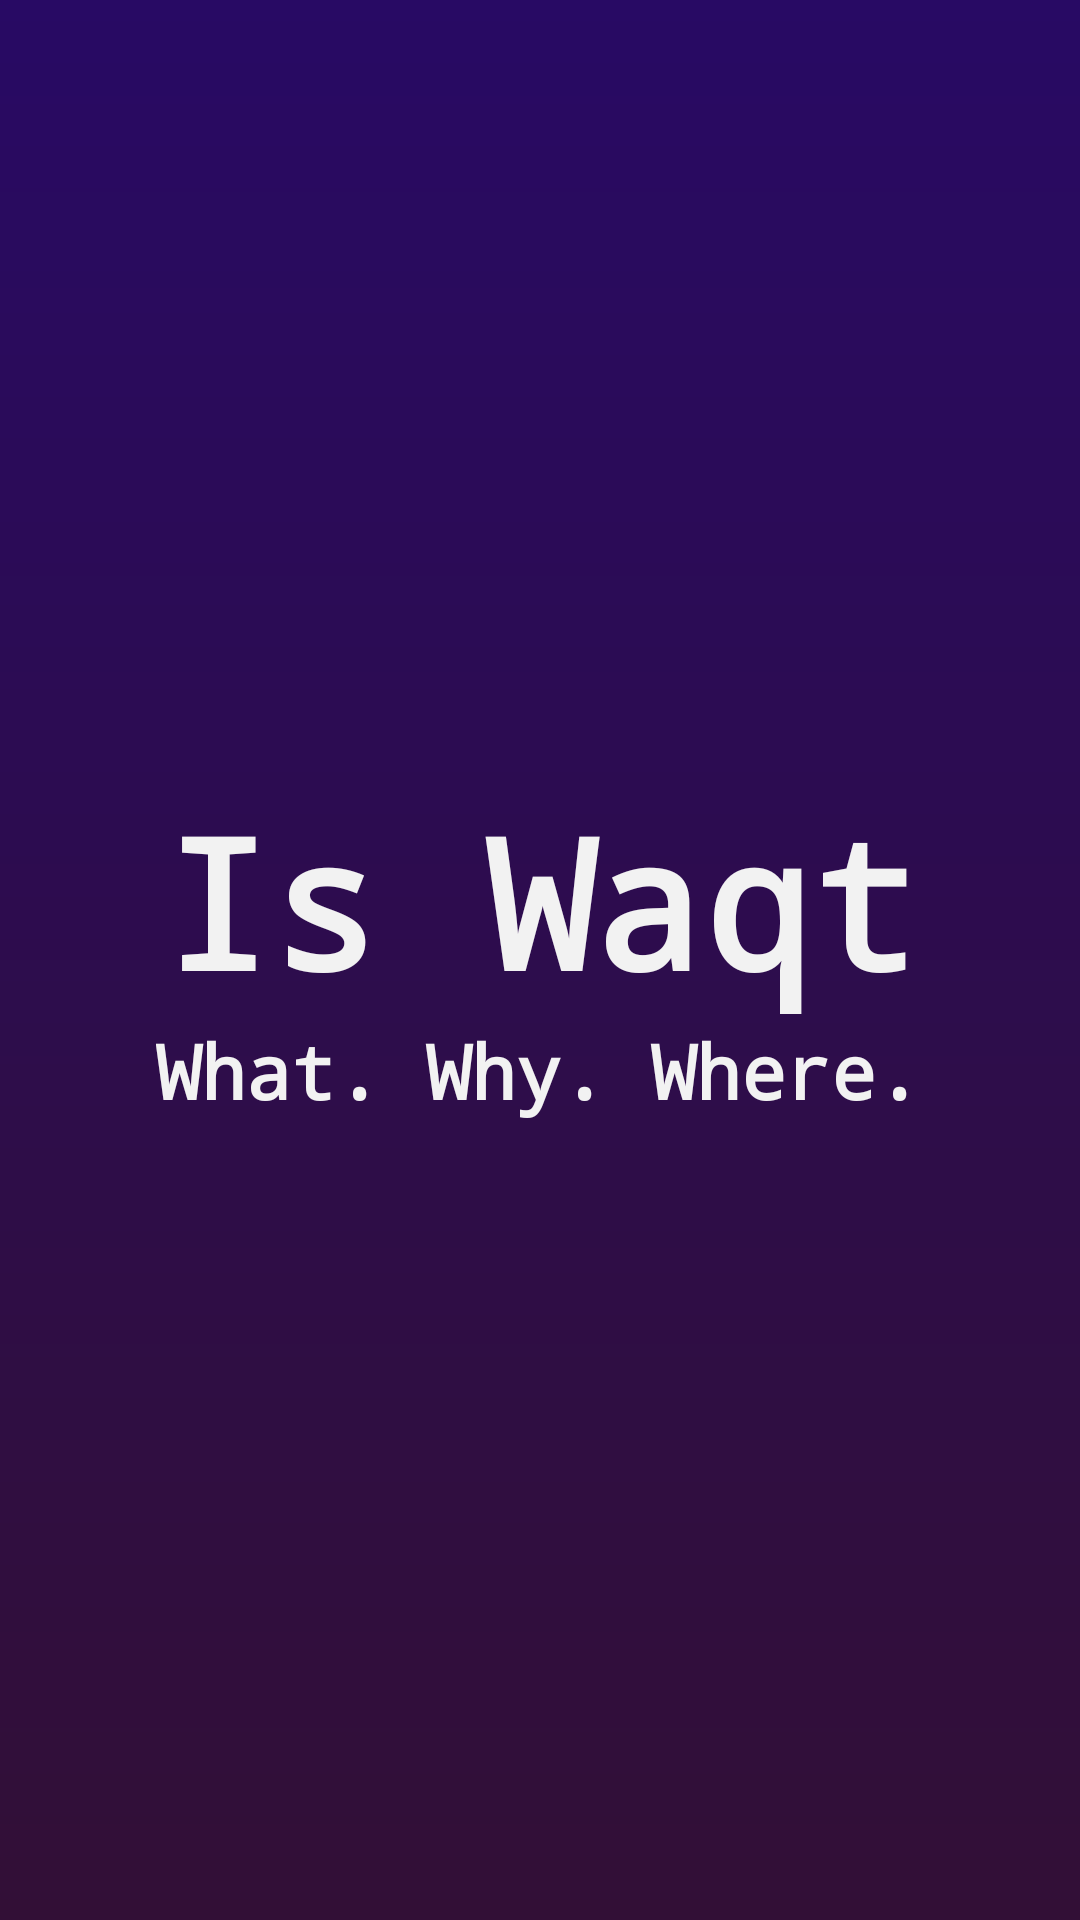

Layout XML and referenced resources for this Android screen:
<!-- AndroidManifest.xml: application theme AppTheme -->
<!-- res/layout/activity_splash_screen.xml -->
<?xml version="1.0" encoding="utf-8"?>
<android.support.constraint.ConstraintLayout xmlns:android="http://schemas.android.com/apk/res/android"
    xmlns:app="http://schemas.android.com/apk/res-auto"
    xmlns:tools="http://schemas.android.com/tools"
    android:layout_width="match_parent"
    android:layout_height="match_parent"
    tools:context=".MainActivity"
    android:background="@drawable/bg">


    <ImageView
        android:id="@+id/imageView"
        android:layout_width="200dp"
        android:layout_height="200dp"
        android:layout_marginTop="50dp"
        app:layout_constraintEnd_toEndOf="parent"
        app:layout_constraintStart_toStartOf="parent"
        app:layout_constraintTop_toTopOf="parent"
        app:srcCompat="@drawable/pic2" />

    <TextView
        android:id="@+id/title"
        android:layout_width="wrap_content"
        android:layout_height="wrap_content"
        android:layout_marginStart="10dp"
        android:layout_marginTop="10dp"
        android:layout_marginEnd="10dp"
        android:text="Is Waqt"
        android:textAllCaps="false"
        android:textColor="@color/textClr"
        android:textSize="60sp"
        android:textStyle="bold"
        app:fontFamily="monospace"
        app:layout_constraintEnd_toEndOf="parent"
        app:layout_constraintStart_toStartOf="parent"
        app:layout_constraintTop_toBottomOf="@+id/imageView" />

    <TextView
        android:id="@+id/textView2"
        android:layout_width="wrap_content"
        android:layout_height="wrap_content"
        android:layout_marginStart="10dp"
        android:layout_marginEnd="10dp"
        android:fontFamily="monospace"
        android:text="What. Why. Where."
        android:textColor="@color/textClr"
        android:textSize="25sp"
        android:textStyle="bold"
        app:layout_constraintEnd_toEndOf="parent"
        app:layout_constraintHorizontal_bias="0.495"
        app:layout_constraintStart_toStartOf="parent"
        app:layout_constraintTop_toBottomOf="@+id/title" />
</android.support.constraint.ConstraintLayout>
<!-- resources referenced by this layout -->
<resources>
  <color name="textClr">#F2F2F2</color>
  <!-- drawable bg (drawable-anydpi) -->
  <shape xmlns:android="http://schemas.android.com/apk/res/android"
      android:shape="rectangle">
      <gradient
          android:endColor="@color/start"
          android:startColor="@color/end"
          android:angle="90"/>
  </shape>
  <style name="AppTheme" parent="Theme.AppCompat.Light.NoActionBar">
          
          <item name="colorPrimary">@color/colorPrimary</item>
          <item name="colorPrimaryDark">@color/colorPrimaryDark</item>
          <item name="colorAccent">@color/colorAccent</item>
  
          <item name="android:statusBarColor">@android:color/transparent</item>
      </style>
  <color name="start">#280A64</color>
  <color name="end">#320F36</color>
  <color name="colorPrimary">#12005E</color>
  <color name="colorPrimaryDark">#7cceb6</color>
  <color name="colorAccent">#2c394a</color>
</resources>
